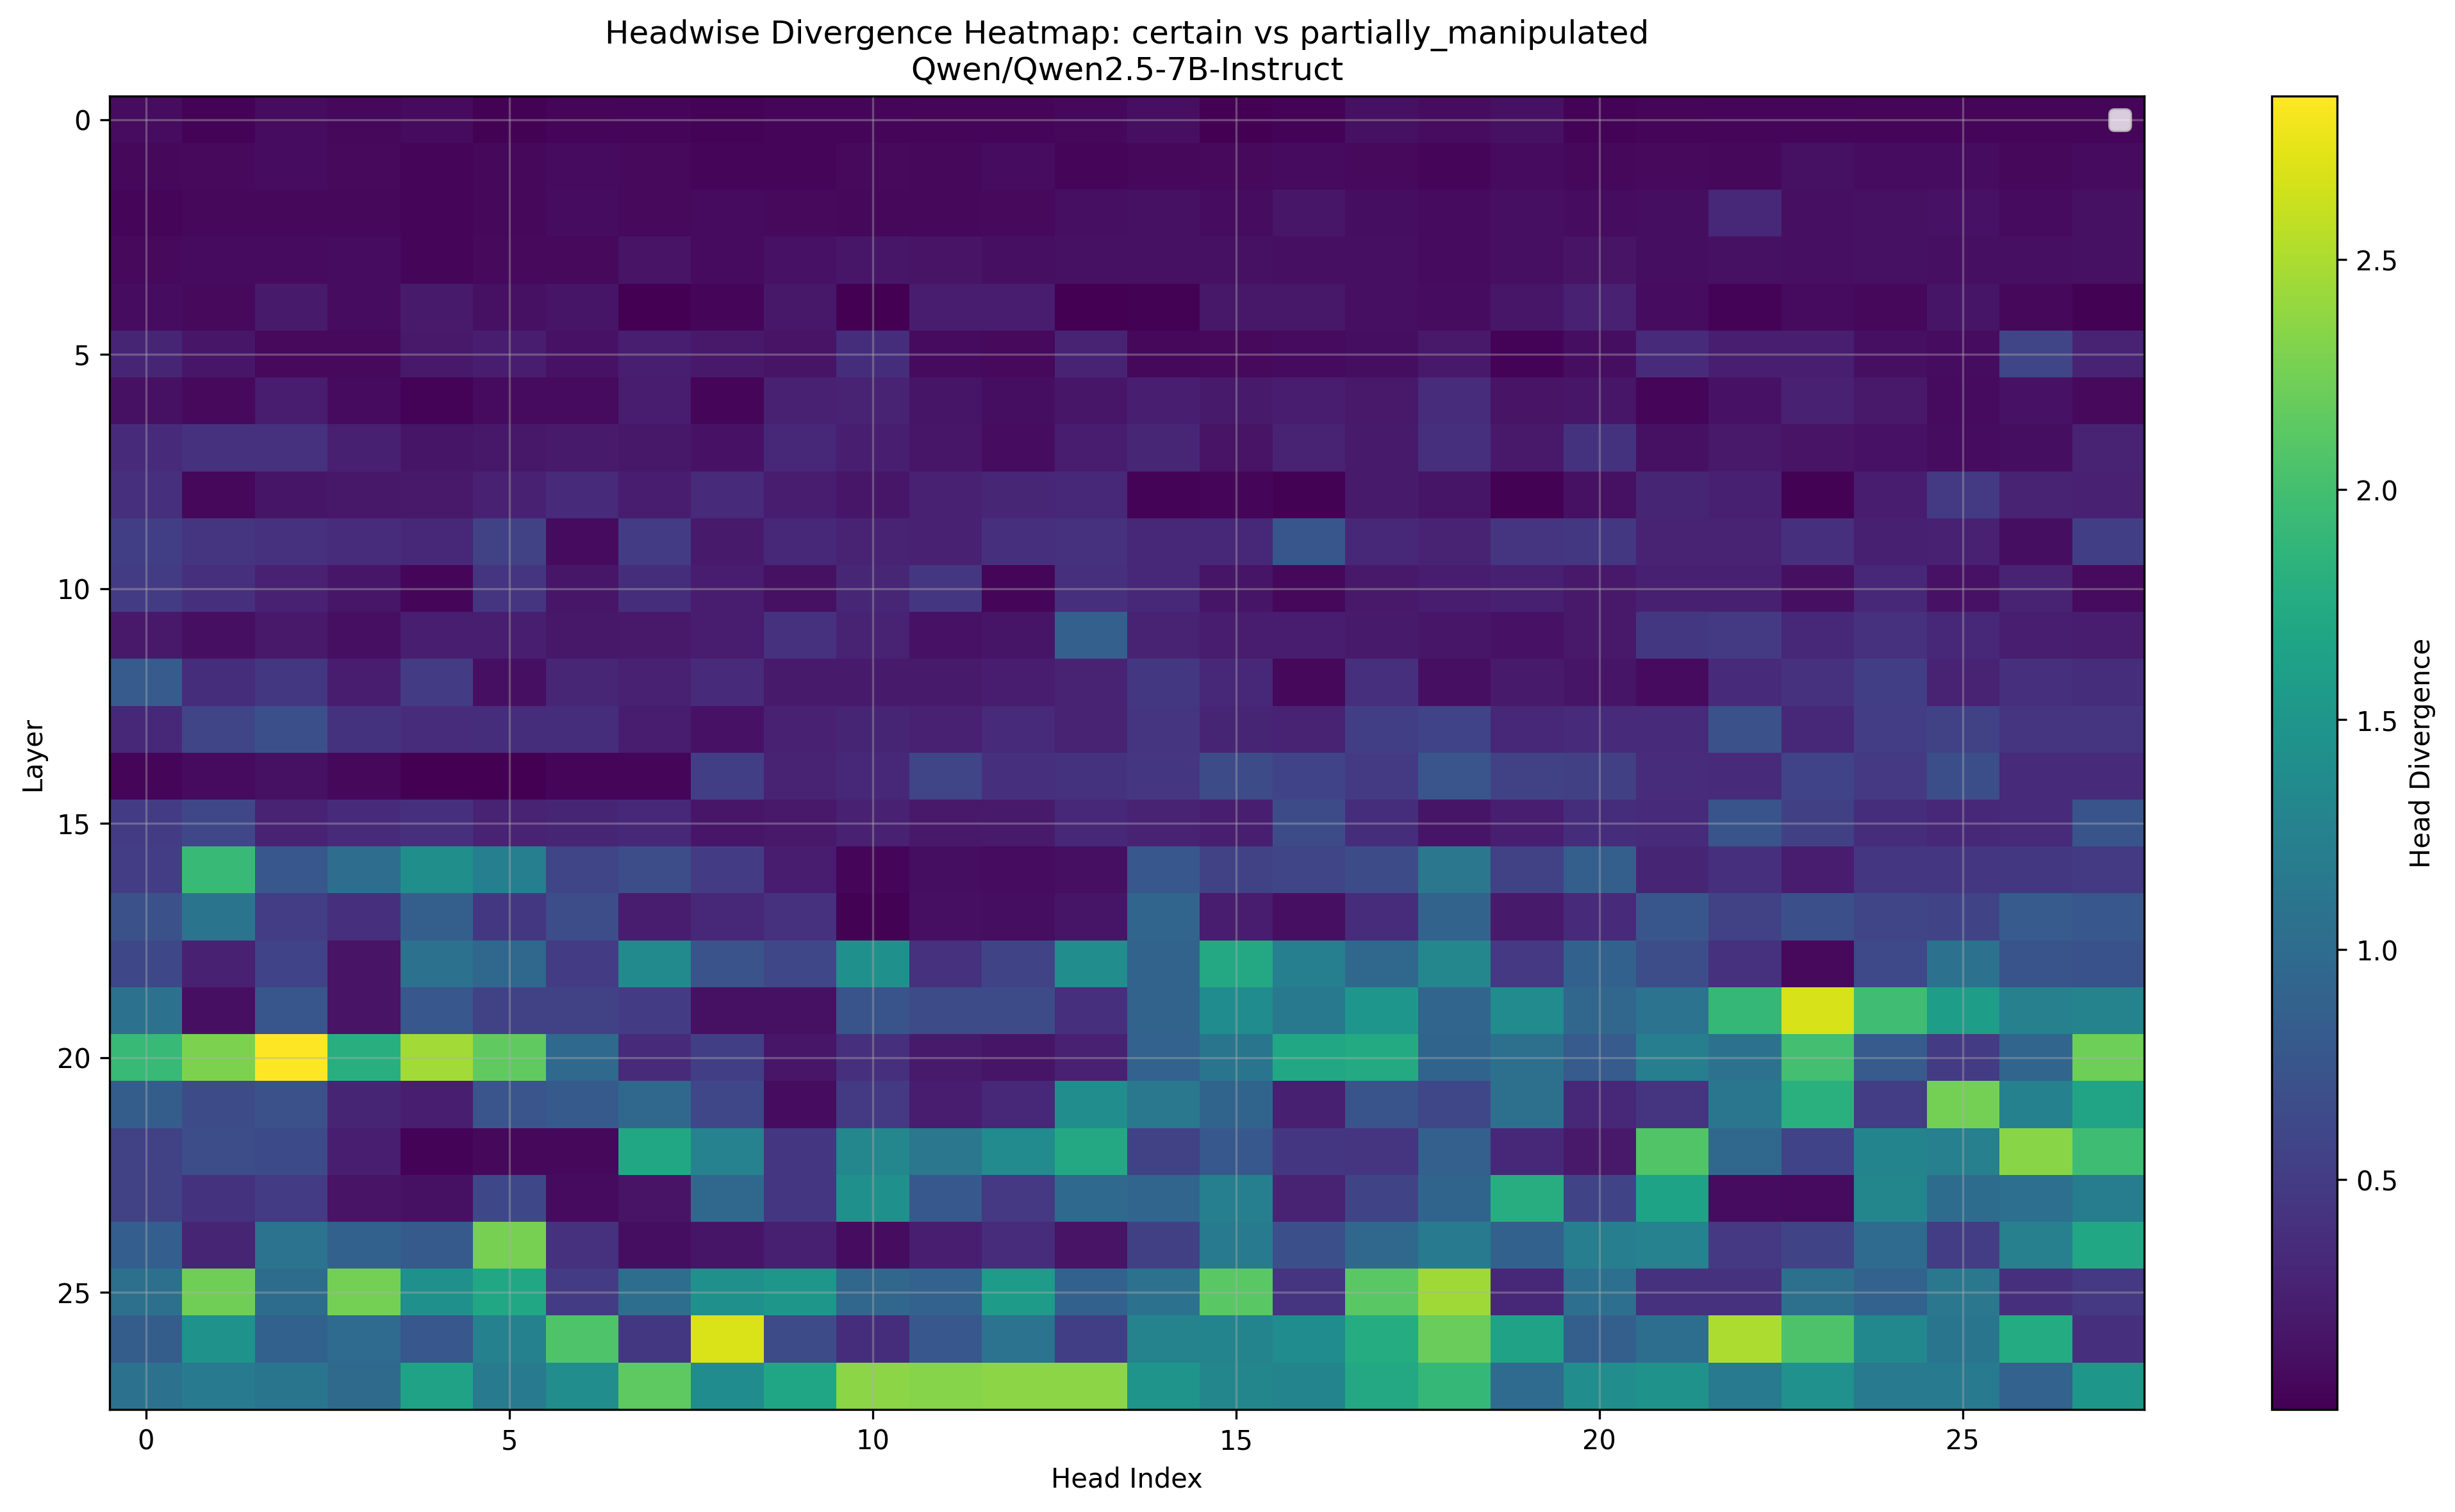

Data behind this chart, as committed beside it:
Layer, Head_0, Head_1, Head_2, Head_3, Head_4, Head_5, Head_6, Head_7, Head_8, Head_9, Head_10, Head_11, Head_12, Head_13, Head_14, Head_15, Head_16, Head_17, Head_18, Head_19, Head_20, Head_21, Head_22
0, 0.09827, 0.02341, 0.09308, 0.06274, 0.08643, 0.01363, 0.03653, 0.04529, 0.03339, 0.05478, 0.05292, 0.03751, 0.04047, 0.06113, 0.1206, 0.0001247, 0.0321, 0.1261, 0.09308, 0.1326, 0.02551, 0.04205, 0.04895
1, 0.06659, 0.07605, 0.09094, 0.07373, 0.04153, 0.05679, 0.07861, 0.07147, 0.04459, 0.05072, 0.06793, 0.0585, 0.09241, 0.04376, 0.05878, 0.07367, 0.08667, 0.07373, 0.04843, 0.08344, 0.06311, 0.07104, 0.06396
2, 0.05206, 0.06235, 0.06519, 0.05771, 0.03568, 0.06097, 0.09332, 0.07642, 0.08142, 0.07751, 0.06366, 0.06158, 0.07281, 0.1135, 0.1265, 0.09595, 0.1765, 0.1045, 0.08417, 0.1159, 0.09991, 0.1043, 0.3188
3, 0.07306, 0.07959, 0.08667, 0.09052, 0.05508, 0.06873, 0.07532, 0.1516, 0.08368, 0.139, 0.1675, 0.1552, 0.1194, 0.1316, 0.1312, 0.1242, 0.118, 0.1183, 0.08215, 0.1182, 0.1459, 0.111, 0.1245
4, 0.09015, 0.07739, 0.2073, 0.099, 0.207, 0.1263, 0.1639, 0.001223, 0.05316, 0.1854, 0.005146, 0.2258, 0.225, 0.001783, 0.01953, 0.1853, 0.1897, 0.1169, 0.09735, 0.1687, 0.2661, 0.09076, 0.02406
5, 0.3, 0.1703, 0.07306, 0.0719, 0.1917, 0.2341, 0.14, 0.2395, 0.1948, 0.1504, 0.3689, 0.08002, 0.06915, 0.2808, 0.06317, 0.07458, 0.08185, 0.1025, 0.1995, 0.03278, 0.1099, 0.353, 0.2399
6, 0.1262, 0.07385, 0.2166, 0.08728, 0.02603, 0.08246, 0.0791, 0.2175, 0.03473, 0.2651, 0.2749, 0.1649, 0.1051, 0.173, 0.2445, 0.2112, 0.225, 0.199, 0.3645, 0.1521, 0.168, 0.03702, 0.1414
7, 0.3542, 0.4067, 0.4067, 0.2561, 0.1649, 0.1857, 0.2094, 0.1841, 0.1389, 0.314, 0.2444, 0.1741, 0.09583, 0.2178, 0.3118, 0.155, 0.2827, 0.208, 0.3892, 0.197, 0.4194, 0.1241, 0.1942
8, 0.3828, 0.06702, 0.1663, 0.1835, 0.1902, 0.2637, 0.3374, 0.2131, 0.3408, 0.2234, 0.1746, 0.2615, 0.3049, 0.3247, 0.02829, 0.05121, 0.01657, 0.2103, 0.1615, 0.02145, 0.1255, 0.3013, 0.2559
9, 0.5308, 0.4309, 0.4102, 0.3647, 0.3218, 0.5527, 0.08923, 0.5, 0.2107, 0.3149, 0.2859, 0.2615, 0.3931, 0.4019, 0.321, 0.325, 0.7632, 0.3271, 0.2886, 0.4441, 0.4661, 0.2878, 0.2747
10, 0.5024, 0.3977, 0.2637, 0.177, 0.05536, 0.4453, 0.1724, 0.3765, 0.2191, 0.1329, 0.3037, 0.448, 0.04257, 0.3933, 0.3127, 0.1617, 0.05997, 0.1979, 0.2288, 0.249, 0.1941, 0.2505, 0.2468
11, 0.196, 0.1127, 0.193, 0.1217, 0.2454, 0.2351, 0.1808, 0.2004, 0.2152, 0.4077, 0.2739, 0.1375, 0.1581, 0.8711, 0.2869, 0.2139, 0.2236, 0.2096, 0.1678, 0.1365, 0.1976, 0.4673, 0.4829
12, 0.8179, 0.3757, 0.4663, 0.2239, 0.5015, 0.1154, 0.3052, 0.2593, 0.3469, 0.2045, 0.2087, 0.2096, 0.2334, 0.2793, 0.4585, 0.3242, 0.06146, 0.3809, 0.1216, 0.2119, 0.1624, 0.08002, 0.3569
13, 0.3335, 0.5928, 0.6948, 0.4141, 0.3667, 0.3696, 0.373, 0.2314, 0.1444, 0.2595, 0.3013, 0.2639, 0.3428, 0.2729, 0.4446, 0.2964, 0.2798, 0.5342, 0.5713, 0.3169, 0.3394, 0.3442, 0.7114
14, 0.03995, 0.08447, 0.1337, 0.05853, 0.001073, 0.0008707, 0.039, 0.0379, 0.5342, 0.2888, 0.3296, 0.5928, 0.3948, 0.4214, 0.4543, 0.6528, 0.5698, 0.4863, 0.7476, 0.5625, 0.542, 0.3677, 0.356
15, 0.5068, 0.606, 0.2896, 0.3459, 0.395, 0.2722, 0.2964, 0.3318, 0.1747, 0.1931, 0.2615, 0.1936, 0.2021, 0.3247, 0.28, 0.2448, 0.665, 0.3723, 0.1635, 0.2424, 0.3789, 0.3384, 0.7397
16, 0.522, 1.933, 0.7788, 1.02, 1.428, 1.236, 0.5938, 0.6743, 0.5088, 0.2223, 0.04205, 0.1047, 0.09241, 0.1183, 0.7744, 0.5674, 0.6016, 0.6689, 1.13, 0.5537, 0.8696, 0.2964, 0.396
17, 0.7119, 1.103, 0.5195, 0.3862, 0.8647, 0.4675, 0.6704, 0.2146, 0.3276, 0.4126, 0.02202, 0.1118, 0.1077, 0.1621, 0.9287, 0.2172, 0.1118, 0.3589, 0.9131, 0.2057, 0.344, 0.7686, 0.5684
18, 0.6221, 0.2651, 0.5762, 0.1464, 1.062, 0.9561, 0.5059, 1.36, 0.7256, 0.6104, 1.432, 0.4023, 0.5845, 1.398, 0.9062, 1.725, 1.232, 0.9648, 1.322, 0.4766, 0.8818, 0.6748, 0.4023
19, 1.064, 0.1196, 0.7632, 0.1504, 0.7808, 0.5596, 0.564, 0.5068, 0.1267, 0.1326, 0.7441, 0.6567, 0.6636, 0.3813, 0.9116, 1.39, 1.153, 1.501, 0.9336, 1.377, 0.9414, 1.084, 1.9
20, 1.925, 2.289, 2.855, 1.805, 2.465, 2.156, 0.9756, 0.354, 0.5342, 0.1731, 0.3794, 0.2096, 0.1625, 0.2585, 0.9033, 1.109, 1.709, 1.744, 0.9248, 1.055, 0.8149, 1.217, 1.072
21, 0.8398, 0.6592, 0.7061, 0.2998, 0.238, 0.752, 0.8076, 0.9697, 0.6123, 0.09991, 0.4824, 0.2188, 0.3279, 1.404, 1.146, 0.9204, 0.2561, 0.7383, 0.6094, 1.053, 0.3228, 0.4429, 1.119
22, 0.5542, 0.6768, 0.646, 0.2426, 0.02411, 0.06531, 0.06317, 1.711, 1.263, 0.4543, 1.318, 1.128, 1.379, 1.722, 0.563, 0.7871, 0.4487, 0.4258, 0.8721, 0.3237, 0.1898, 2.082, 0.96
23, 0.5596, 0.4207, 0.5005, 0.1549, 0.13, 0.6216, 0.08911, 0.156, 0.96, 0.4546, 1.429, 0.7822, 0.4692, 0.9751, 0.9272, 1.234, 0.2856, 0.585, 0.9219, 1.775, 0.5859, 1.656, 0.09045
24, 0.8506, 0.2957, 1.084, 0.8921, 0.8062, 2.266, 0.4114, 0.1052, 0.1614, 0.2544, 0.09723, 0.2445, 0.3584, 0.155, 0.5439, 1.165, 0.7012, 0.9678, 1.186, 0.8843, 1.217, 1.271, 0.4739
25, 1.053, 2.234, 1.006, 2.264, 1.437, 1.716, 0.4941, 1.033, 1.434, 1.507, 0.9463, 0.9014, 1.563, 0.8896, 1.078, 2.121, 0.4351, 2.121, 2.451, 0.3271, 1.048, 0.4114, 0.4067
26, 0.8447, 1.453, 0.8906, 0.9946, 0.7744, 1.258, 2.072, 0.4663, 2.699, 0.6519, 0.376, 0.7705, 1.086, 0.5337, 1.282, 1.285, 1.393, 1.771, 2.207, 1.643, 0.8696, 1.035, 2.506
27, 1.077, 1.169, 1.111, 0.9834, 1.644, 1.185, 1.4, 2.145, 1.386, 1.689, 2.363, 2.332, 2.359, 2.363, 1.475, 1.309, 1.291, 1.722, 1.898, 0.9961, 1.401, 1.472, 1.162
Top 10 Most Divergent Heads
Rank, Layer, Head, Divergence
1, 20, 2, 2.855
2, 26, 8, 2.699
3, 19, 23, 2.686
4, 26, 22, 2.506
5, 20, 4, 2.465
6, 25, 18, 2.451
7, 27, 10, 2.363
8, 27, 13, 2.363
9, 27, 12, 2.359
10, 22, 26, 2.344
